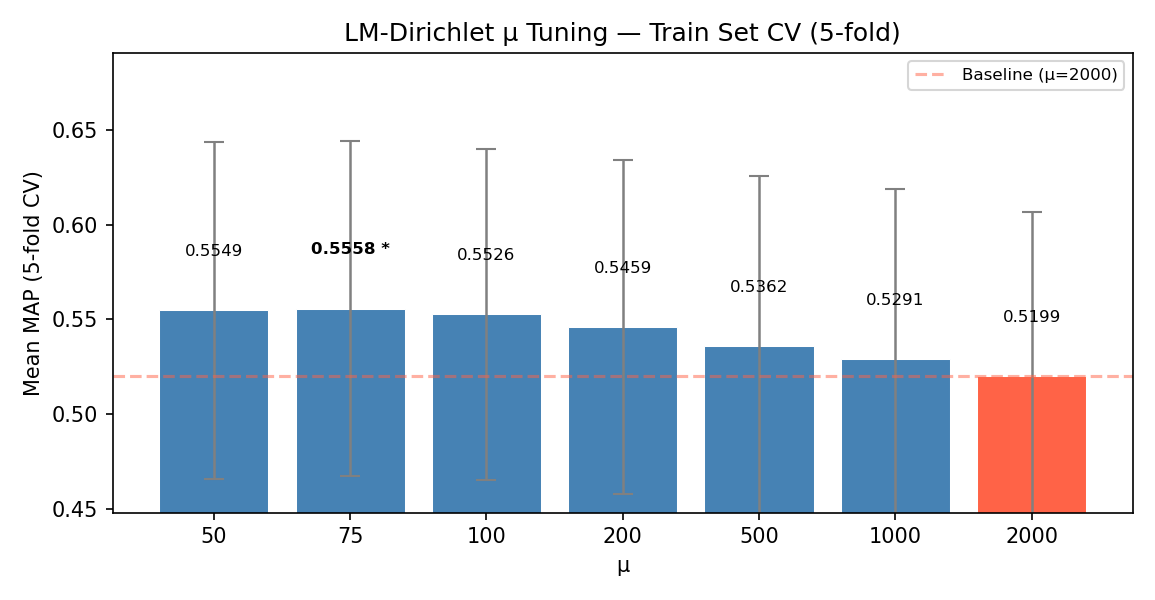

The table this chart was drawn from, first rows:
mu, mean_map, std_map, mean_mrr, mean_p10, map_fold_1, map_fold_2, map_fold_3, map_fold_4, map_fold_5
50, 0.5549, 0.089, 0.756, 0.7036, 0.5153, 0.4453, 0.4936, 0.6557, 0.6648
75, 0.5558, 0.08861, 0.7845, 0.6957, 0.5137, 0.4418, 0.5036, 0.6519, 0.6678
100, 0.5526, 0.08756, 0.775, 0.6929, 0.5106, 0.4376, 0.5057, 0.6431, 0.6664
200, 0.5459, 0.08808, 0.7702, 0.6757, 0.5102, 0.4266, 0.4984, 0.6315, 0.6629
500, 0.5362, 0.08984, 0.7786, 0.6614, 0.4934, 0.413, 0.496, 0.6235, 0.655
1000, 0.5291, 0.08998, 0.819, 0.6471, 0.483, 0.4094, 0.487, 0.6162, 0.6502
2000, 0.5199, 0.08683, 0.8319, 0.6593, 0.4706, 0.4058, 0.4813, 0.6082, 0.6338
